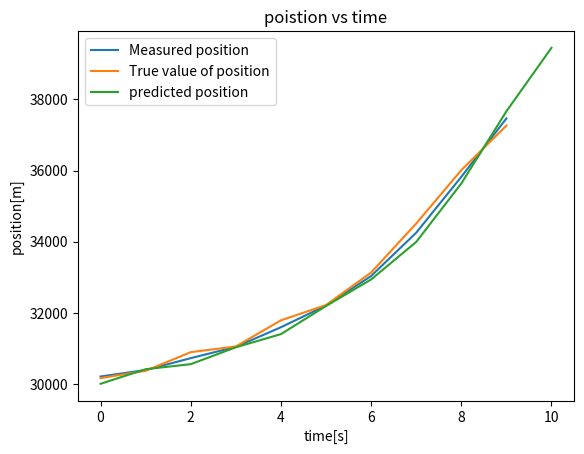

Source code (Python):
import matplotlib.pyplot as plt

x = []
predict_x = [30000, ]
v = []
predict_vel = []
acc = []
predict_acc = []


def acceleration_track_x(alpha, beta, gamma, x_0, v_c, a, t1, t2, z):
    global x, v, acc
    # The State Extrapolation Equations
    predict_pos = x_0 + v_c*(t2-t1) + a*(((t2-t1)**2)/2)
    predict_v = v_c + a * (t2-t1)
    predict_a = a
    print(f"Prediction for next position within 5 seconds: {predict_pos}")
    for i in range(len(z1)):
        # The radar meassures the aircraft range
        print(f"Step 1: {z[i]}")

        # Calculating the current estimate using the State Update Equation
        position_a = predict_pos + alpha*(z[i]-predict_pos)
        velocity1 = predict_v + beta*((z[i]-predict_pos)/(t2-t1))
        acceleration = predict_a + gamma*((z[i]-predict_pos)/(0.5*(t2-t1)**2))
        print('Step 2: New poistion {:.1f}, new velocity: {:.1f}, new acceleration: {:.1f}'
              .format(position_a, velocity1, acceleration))

        x.append(position_a)
        v.append(velocity1)
        acc.append(acceleration)

        # calc the next state estimate using State Extrapolation Equations
        predict_pos = position_a + velocity1 * \
            (t2-t1) + acceleration*(((t2-t1)**2)/2)
        predict_v = velocity1 + acceleration*(t2-t1)
        predict_a = acceleration
        print('Step 3: {:.1f}, {:.1f}, {:.1f}'.format(
            predict_pos, predict_v, predict_a))

        predict_x.append(predict_pos)
        predict_vel.append(predict_v)
        predict_acc.append(predict_a)

        print()

    return x, v, acc


z1 = [30160, 30365, 30890, 31050, 31785, 32215, 33130, 34510, 36010, 37265]
acceleration_track_x(0.5, 0.4, 0.1, 30000, 50, 0, 0, 5, z1)


fig, ax = plt.subplots()

ax.plot(x, label='Measured position')
ax.plot(z1, label='True value of position')
ax.plot(predict_x, label='predicted position')
ax.legend()
plt.xlabel('time[s]')
plt.ylabel('position[m]')
plt.title('poistion vs time')
plt.show()

# ax.plot(v, label='velocity')
# ax.plot(predict_vel, label )
# plt.xlabel('time[s]')
# plt.ylabel('velocity[m/s]')
# plt.title('velocity vs time')

# plt.plot(acc, label=u'position x')
# plt.xlabel('time[s]')
# plt.ylabel('acceleration[m/s2]')
# plt.title('acceleration vs time')
# plt.show()
